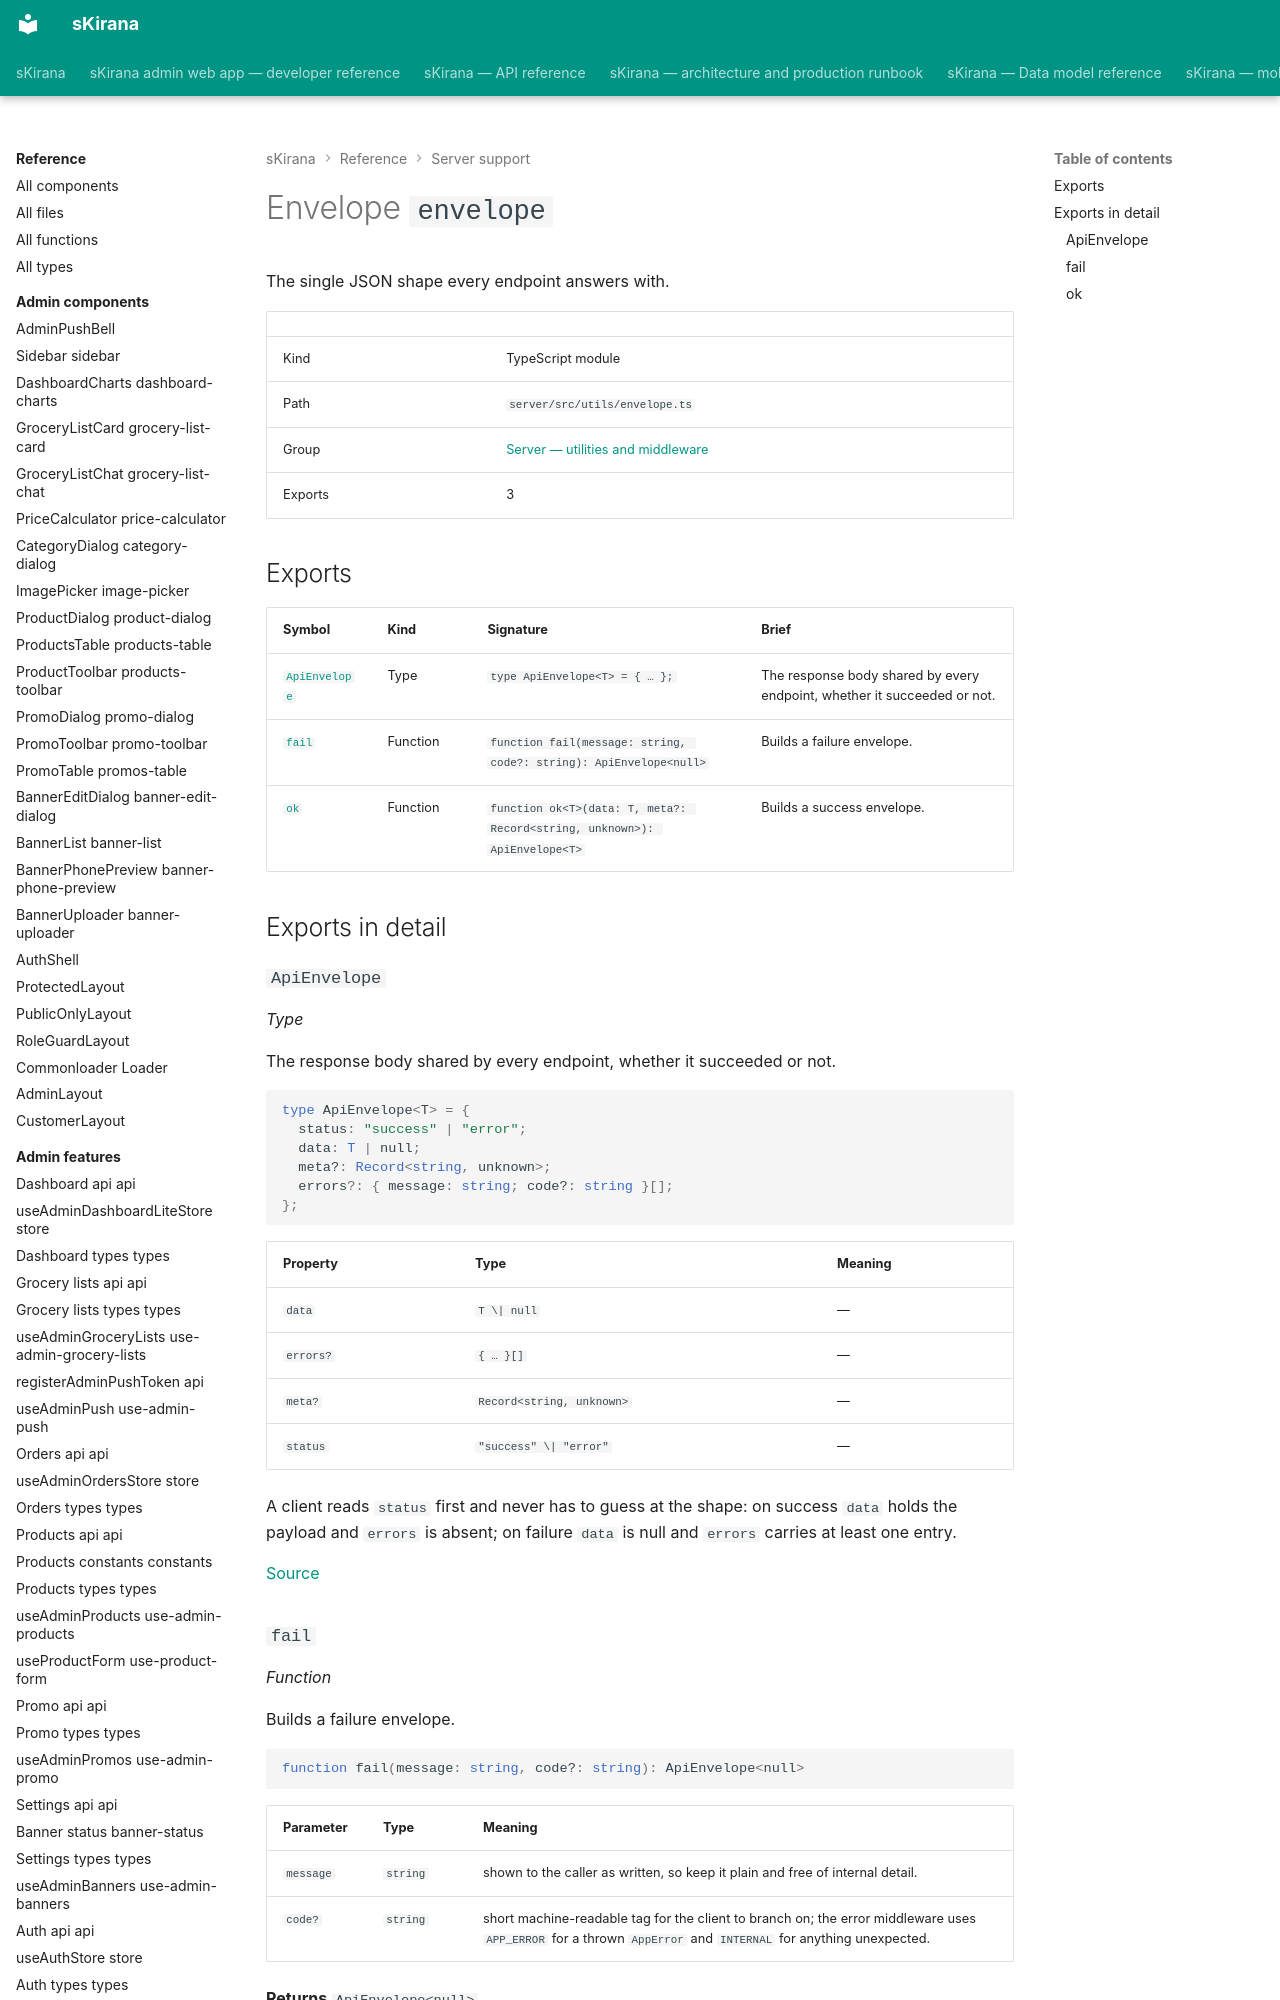

repository: shiv-anshu-gupta/TypeScriptProject · page: reference/server-support/utils-envelope/index.html · generator: mkdocs

# Envelope `envelope`

The single JSON shape every endpoint answers with.

|  |  |
|---|---|
| Kind | TypeScript module |
| Path | `server/src/utils/envelope.ts` |
| Group | [Server — utilities and middleware](index.md) |
| Exports | 3 |
